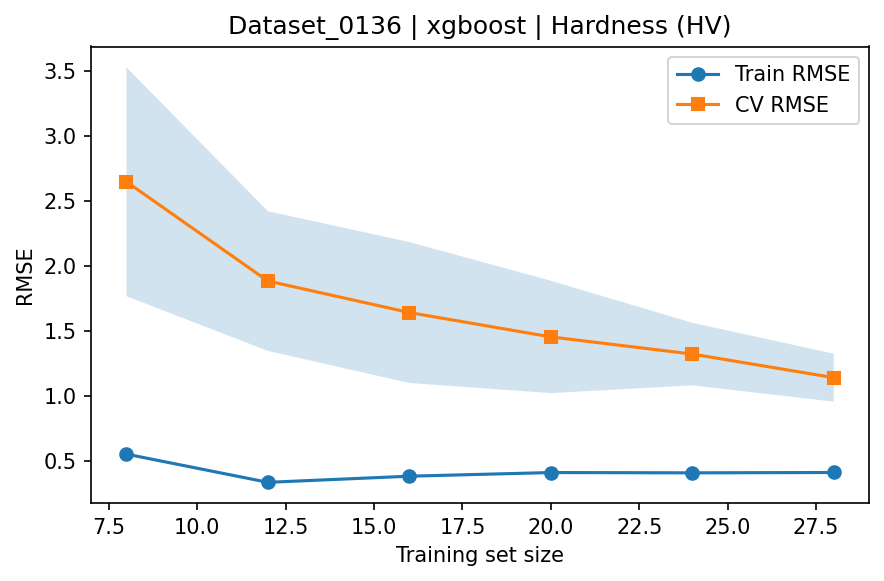

The data file committed next to this chart (first rows):
train_size, train_rmse_mean, train_rmse_std, test_rmse_mean, test_rmse_std
8, 0.5544, 0.3295, 2.651, 0.8812
12, 0.3373, 0.1345, 1.887, 0.5378
16, 0.3845, 0.0592, 1.644, 0.5424
20, 0.4126, 0.1017, 1.456, 0.4327
24, 0.4102, 0.07693, 1.324, 0.2408
28, 0.4129, 0.06525, 1.143, 0.1847
